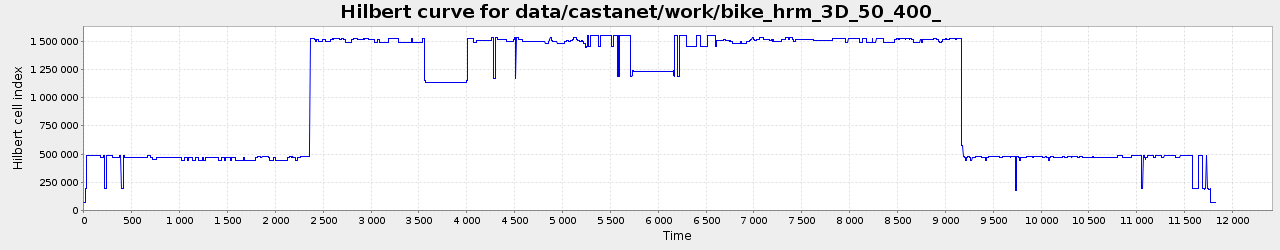

Data behind this chart, as committed beside it:
0, 66586.0
1, 66586
2, 66586
3, 66586
4, 66586
5, 66586
6, 66586
7, 66586
8, 66586
9, 66586
10, 66586
11, 66586
12, 66586
13, 66586
14, 193608
15, 193623
16, 195496
17, 195496
18, 195503
19, 195504
20, 195511
21, 195511
22, 195546
23, 195549
24, 195554
25, 195557
26, 483486
27, 483487
28, 483478
29, 483478
30, 483478
31, 483477
32, 483477
33, 483690
34, 483690
35, 483689
36, 483689
37, 483689
38, 483689
39, 483689
40, 483689
41, 483689
42, 483680
43, 483680
44, 483689
45, 483689
46, 483689
47, 483689
48, 483689
49, 483689
50, 483689
51, 485130
52, 485129
53, 485129
54, 485129
55, 485129
56, 485129
57, 485129
58, 485129
59, 485129
60, 485130
... 11,762 more rows
